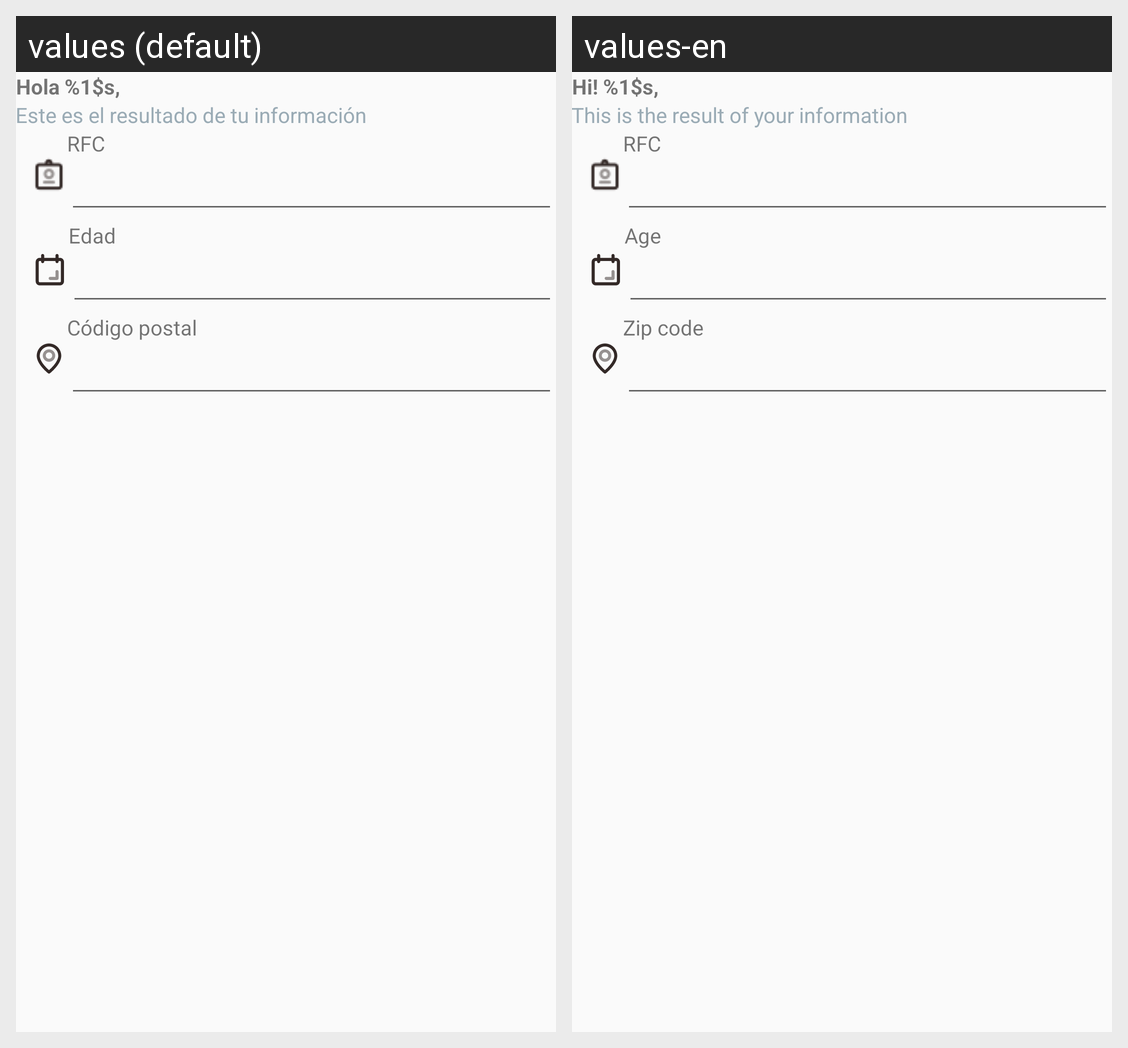

Translations of the strings shown on this Android screen, per locale in the grid:
Android screen res/layout/fragment_unam_user_information.xml rendered under 2 locales, left to right: values (default), values-en. Device: Nexus 5 (rendered at 1080×1920; each locale shown at half size, 540×960, under a caption strip naming it); theme Theme.UserInformation.
Strings drawn on this screen, with the default value and each locale's value (text and hints the layout hard-codes, and strings that could not be matched under every locale, appear in the picture but are not listed):

info_user_title
  values: Hola %1$s,
  values-en: Hi! %1$s,

info_user_subtitle
  values: Este es el resultado de tu información
  values-en: This is the result of your information

rfc_text
  values: RFC
  values-en: RFC

age_title
  values: Edad
  values-en: Age

zip_code_title
  values: Código postal
  values-en: Zip code
